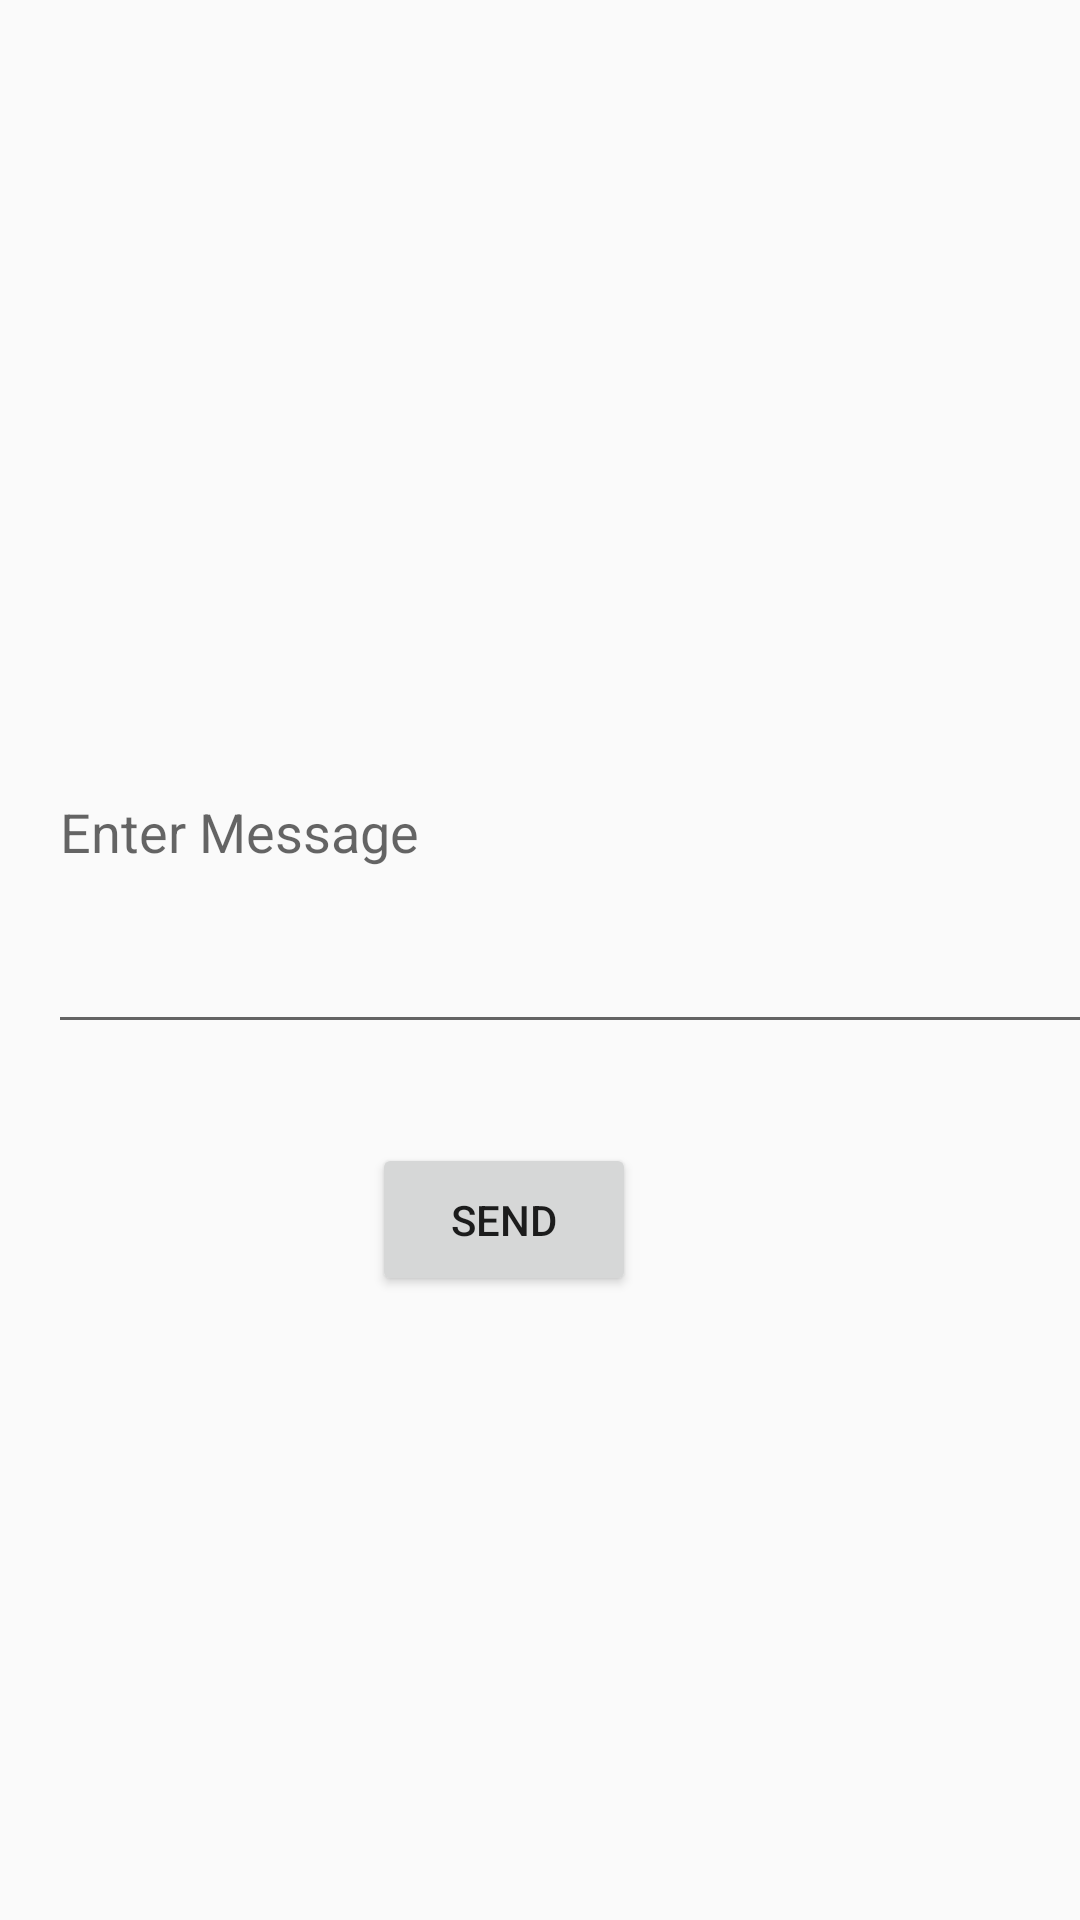

This screen was rendered from an Android layout file. Write that file and the resources it references.
<!-- AndroidManifest.xml: application theme AppTheme -->
<!-- res/layout/content_main2.xml -->
<?xml version="1.0" encoding="utf-8"?>
<android.support.constraint.ConstraintLayout xmlns:android="http://schemas.android.com/apk/res/android"
    xmlns:app="http://schemas.android.com/apk/res-auto"
    xmlns:tools="http://schemas.android.com/tools"
    android:layout_width="match_parent"
    android:layout_height="match_parent"
    app:layout_behavior="@string/appbar_scrolling_view_behavior"
    tools:context=".SendMessage"
    tools:showIn="@layout/activity_main2">

    <Button
        android:id="@+id/send"
        android:layout_width="88dp"
        android:layout_height="51dp"
        android:layout_marginBottom="208dp"
        android:layout_marginEnd="148dp"
        android:text="Send"
        app:layout_constraintBottom_toBottomOf="parent"
        app:layout_constraintEnd_toEndOf="parent" />

    <android.support.design.widget.TextInputLayout

        android:id="@+id/textContainer"
        android:layout_width="390dp"
        android:layout_height="186dp"
        android:layout_marginBottom="260dp"
        android:layout_marginEnd="8dp"
        android:layout_marginStart="8dp"
        app:counterEnabled="true"
        app:counterTextAppearance="@style/CounterText"
        app:layout_constraintBottom_toBottomOf="parent"
        app:layout_constraintEnd_toEndOf="parent"
        app:layout_constraintHorizontal_bias="0.0"
        app:layout_constraintStart_toStartOf="parent"

        >

        <android.support.design.widget.TextInputEditText

            android:id="@+id/message"
            android:layout_width="371dp"
            android:layout_height="143dp"
            android:layout_marginBottom="292dp"
            android:layout_marginEnd="8dp"
            android:layout_marginStart="8dp"
            android:ems="10"
            android:hint="Enter Message"

            app:layout_constraintBottom_toBottomOf="parent"
            app:layout_constraintEnd_toEndOf="parent"
            app:layout_constraintHorizontal_bias="0.115"
            app:layout_constraintStart_toStartOf="parent"

            />

    </android.support.design.widget.TextInputLayout>

    <TextView
        android:id="@+id/mykey"
        android:layout_width="221dp"
        android:layout_height="21dp"
        android:layout_marginBottom="8dp"
        android:layout_marginEnd="8dp"
        android:layout_marginStart="8dp"
        android:text=""
        app:layout_constraintBottom_toTopOf="@+id/textContainer"
        app:layout_constraintEnd_toEndOf="parent"
        app:layout_constraintHorizontal_bias="0.054"
        app:layout_constraintStart_toStartOf="parent" />

    <TextView
        android:id="@+id/contactkey"
        android:layout_width="221dp"
        android:layout_height="21dp"
        android:layout_marginBottom="8dp"
        android:layout_marginEnd="8dp"
        android:layout_marginStart="8dp"
        android:layout_marginTop="8dp"
        android:text=""
        app:layout_constraintBottom_toTopOf="@+id/mykey"
        app:layout_constraintEnd_toEndOf="parent"
        app:layout_constraintHorizontal_bias="0.054"
        app:layout_constraintStart_toStartOf="parent"
        app:layout_constraintTop_toTopOf="parent"
        app:layout_constraintVertical_bias="1.0" />
</android.support.constraint.ConstraintLayout>
<!-- res/layout/activity_main2.xml (included above) -->
<?xml version="1.0" encoding="utf-8"?>
<android.support.design.widget.CoordinatorLayout xmlns:android="http://schemas.android.com/apk/res/android"
    xmlns:app="http://schemas.android.com/apk/res-auto"
    xmlns:tools="http://schemas.android.com/tools"
    android:layout_width="match_parent"
    android:layout_height="match_parent"
    tools:context=".SendMessage">

    <android.support.design.widget.AppBarLayout
        android:layout_width="match_parent"
        android:layout_height="wrap_content"
        android:theme="@style/AppTheme.AppBarOverlay">

        <android.support.v7.widget.Toolbar
            android:id="@+id/toolbar"
            android:layout_width="match_parent"
            android:layout_height="?attr/actionBarSize"
            android:background="?attr/colorPrimary"
            app:popupTheme="@style/AppTheme.PopupOverlay" />

    </android.support.design.widget.AppBarLayout>

    <include layout="@layout/content_main2" />



</android.support.design.widget.CoordinatorLayout>
<!-- resources referenced by this layout -->
<resources>
  <style name="AppTheme.AppBarOverlay" parent="ThemeOverlay.AppCompat.Dark.ActionBar" />
  <style name="AppTheme.PopupOverlay" parent="ThemeOverlay.AppCompat.Light" />
  <style name="CounterText" parent="TextAppearance.Design.Counter">
          <item name="android:textSize">16sp</item>
          <item name="android:textColor">@color/red</item>
      </style>
  <style name="AppTheme" parent="Theme.AppCompat.Light.DarkActionBar">
          
          <item name="colorPrimary">@color/colorPrimary</item>
          <item name="colorPrimaryDark">@color/colorPrimaryDark</item>
          <item name="colorAccent">@color/colorAccent</item>
      </style>
  <color name="red">#ff0000</color>
  <color name="colorPrimary">#2c767f</color>
  <color name="colorPrimaryDark">#2c767f</color>
  <color name="colorAccent">#2c767f</color>
</resources>
